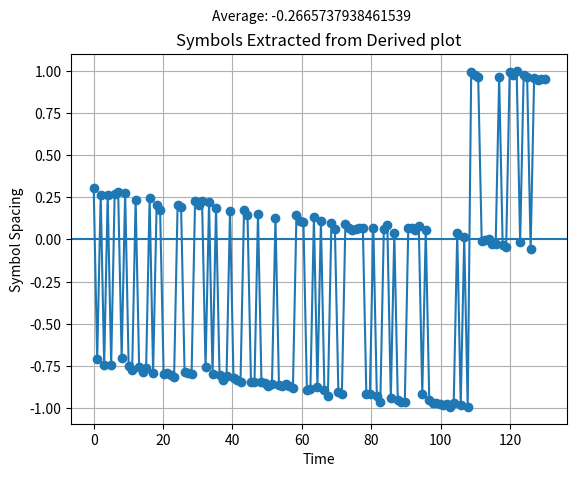
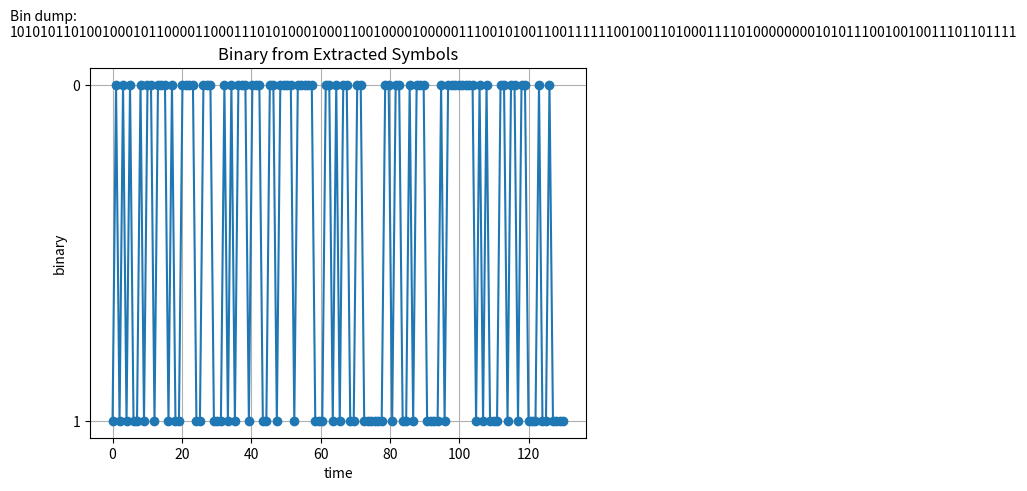

These figures' Python source, in order:
#!/usr/bin/env python3
"""
This is simply to see what the average extracted symbol # is.
The closer to zero, the more likely the extraction was accurate.

This also spits out a phase-domain diagram and the symbols in rough binary ( symbol < 0 and symbol > 0) for basic heuristics.
"""
import math
import numpy as np
import matplotlib.pyplot as plt

# Store data for averaging; This is some pull off Inspectrum
SYMBOLS = [0.305614, -0.710449, 0.265014, -0.744802, 0.26131, -0.744031, 0.271389, 0.2812, -0.700352, 0.275097, -0.747799, -0.775862, 0.233837, -0.756326, -0.786403, -0.760584, 0.245077, -0.788677, 0.204225, 0.176769, -0.795532, -0.793733, -0.803806, -0.816203, 0.201775, 0.18994, -0.785006, -0.794165, -0.798572, 0.227273, 0.206197, 0.229929, -0.758877, 0.219552, -0.797148, 0.187009, -0.805079, -0.83128, -0.812291, 0.169932, -0.822564, -0.835403, -0.843569, 0.171416, 0.143549, -0.844829, -0.846119, 0.150038, -0.8455, -0.849982, -0.868564, -0.859626, 0.127434, -0.862864, -0.866312, -0.856036, -0.870834, -0.879081, 0.141733, 0.110228, 0.104072, -0.893281, -0.883739, 0.130357, -0.875569, 0.108871, -0.891484, -0.927604, 0.0966385, 0.0633139, -0.903885, -0.916816, 0.0888971, 0.0660374, 0.0578767, 0.0601923, 0.0702131, 0.0699786, -0.918057, -0.918894, 0.068985, -0.926189, -0.96306, 0.0595179, 0.0875975, -0.942307, 0.0350639, -0.953007, -0.962989, -0.964803, 0.0700449, 0.0695729, 0.0526751, 0.0807553, -0.918431, 0.0553136, -0.950342, -0.970787, -0.971748, -0.974384, -0.980649, -0.972645, -0.990816, -0.969174, 0.0382124, -0.981019, 0.0114309, -0.992595, 0.990847, 0.9754, 0.962247, -0.0088633, -0.00452754, 0.00429254, -0.0290454, -0.0256578, 0.960155, -0.0304036, -0.0481242, 0.991992, 0.975686, 0.997945, -0.0163479, 0.970992, 0.964581, -0.054229, 0.953263, 0.946007, 0.950859, 0.949719]

avg = np.mean(SYMBOLS)
time_array= np.linspace(start=0, stop=len(SYMBOLS), num=len(SYMBOLS))

#Extract binary
binary_extract = []
for i in SYMBOLS:
    if i < 0:
        binary_extract.append('0')
    else:    
        binary_extract.append('1')

#Print the stuff to stdout as well
print("Symbol Average: ", avg)
bin_extract_str = ''.join(binary_extract)
print("Binary Extract: ", bin_extract_str) 

# make hex nibbled out of binary
# for every 4 bits, assign its hex nibble transcription
hextract = hex(int(bin_extract_str))
print("Hex conversion: ", hextract)

#plot the array
plt.figure()
plt.plot(time_array, SYMBOLS, marker='o')
#add a dotted line at y=0
plt.axhline(0, label="y=0")
plt.figtext(0.5, 0.95, f"Average: {avg}", ha="center", fontsize=10)
# plot the raw data
plt.xlabel("Time")
plt.ylabel("Symbol Spacing")
plt.title("Symbols Extracted from Derived plot")
plt.grid(True)

#plot extracted binary
plt.figure()
plt.figtext(0, 0.95, f"Bin dump: {bin_extract_str}", wrap=True)
#plt.figtext(0, 1, f"Bin average: {}", wrap=True)
plt.plot(time_array, binary_extract, marker='o' )
plt.xlabel("time")
plt.ylabel("binary")
plt.title("Binary from Extracted Symbols")
plt.grid(True)

#show the mean
plt.show()
